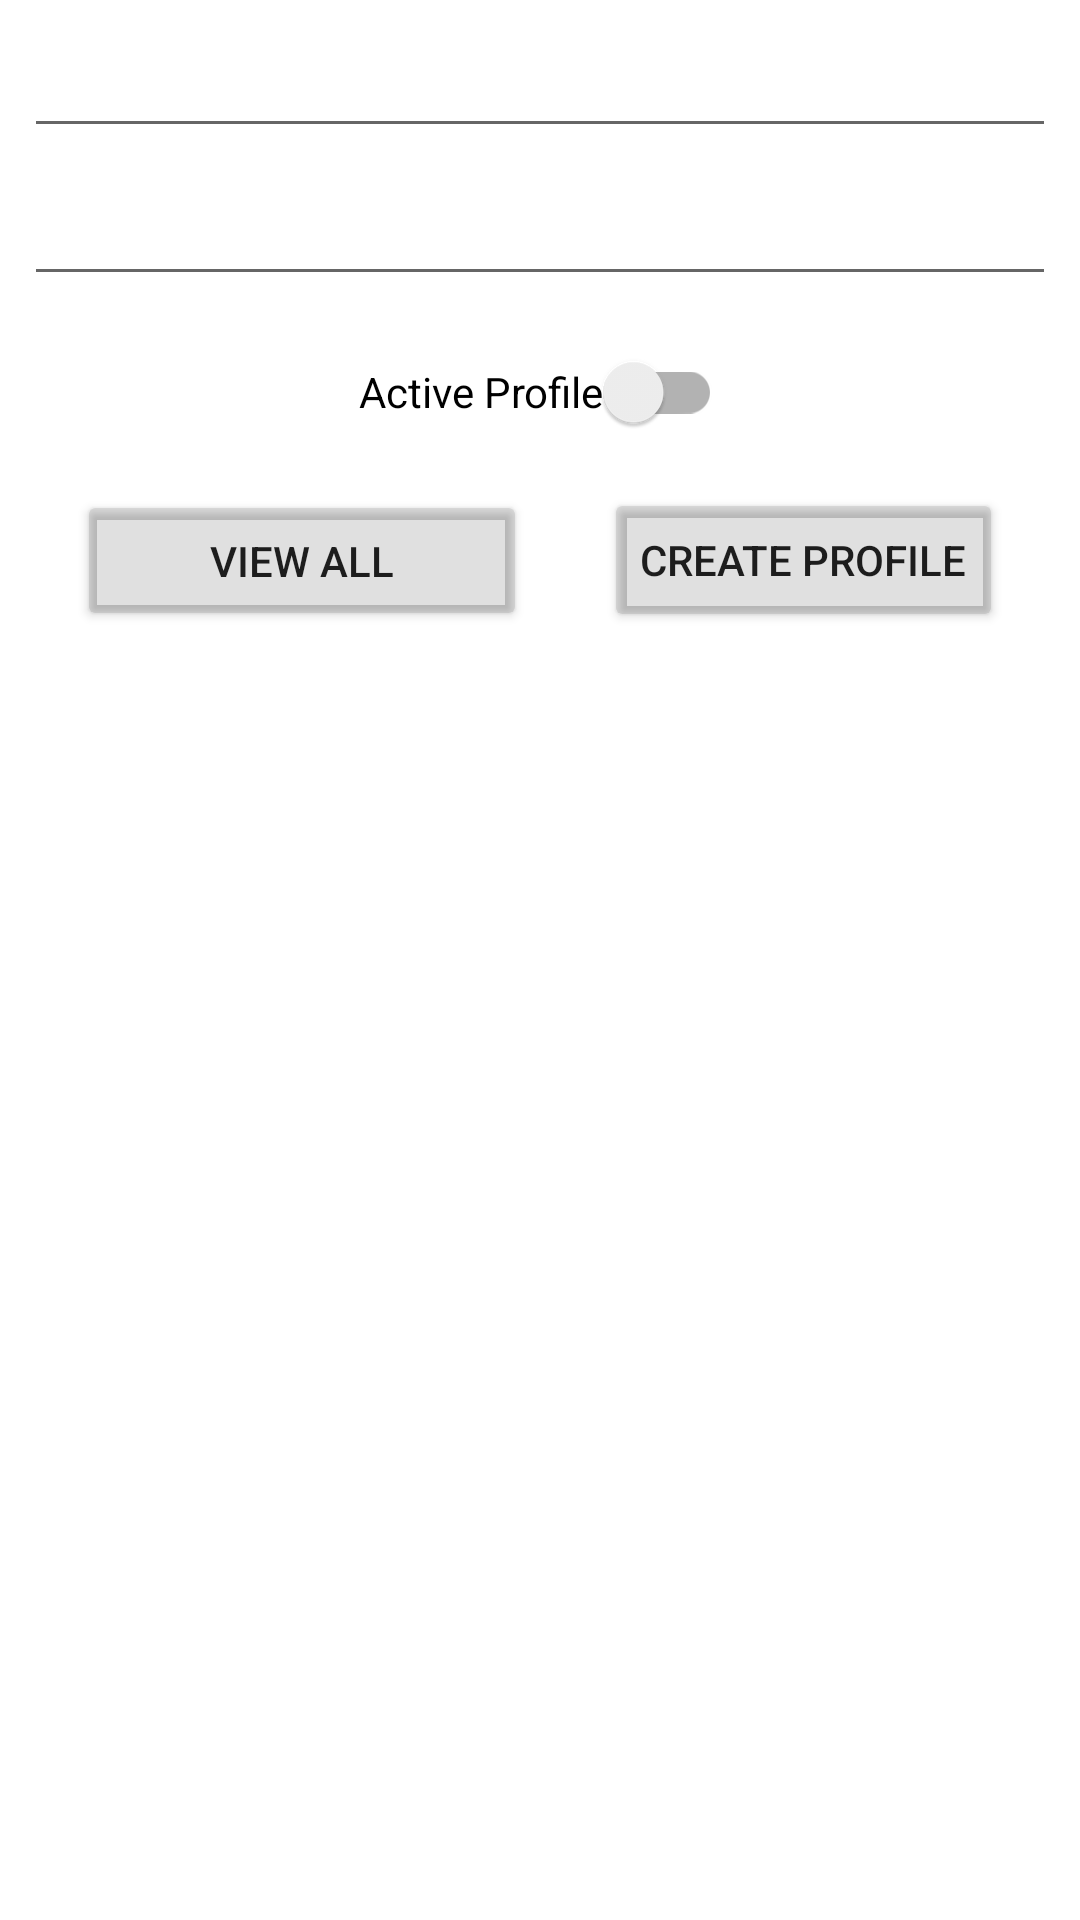

This screen was rendered from an Android layout file. Write that file and the resources it references.
<!-- AndroidManifest.xml: application theme Theme.OASIS_DB -->
<!-- res/layout/activity_main.xml -->
<?xml version="1.0" encoding="utf-8"?>
<androidx.constraintlayout.widget.ConstraintLayout xmlns:android="http://schemas.android.com/apk/res/android"
    xmlns:app="http://schemas.android.com/apk/res-auto"
    xmlns:tools="http://schemas.android.com/tools"
    android:layout_width="match_parent"
    android:layout_height="match_parent"
    tools:context=".MainActivity">

    <EditText
        android:id="@+id/et_name"
        android:layout_width="0dp"
        android:layout_height="wrap_content"
        android:layout_marginStart="8dp"
        android:layout_marginTop="8dp"
        android:layout_marginEnd="8dp"
        android:ems="10"
        android:autofillHints="@string/UserName_Prof_Search"
        android:inputType="textPersonName"
        app:layout_constraintEnd_toEndOf="parent"
        app:layout_constraintStart_toStartOf="parent"
        app:layout_constraintTop_toTopOf="parent" />

    <EditText
        android:id="@+id/et_PhoneNumber"
        android:layout_width="0dp"
        android:layout_height="wrap_content"
        android:layout_marginStart="8dp"
        android:layout_marginTop="8dp"
        android:layout_marginEnd="8dp"
        android:ems="10"
        android:autofillHints="@string/phone_Number"
        android:inputType="phone"
        app:layout_constraintEnd_toEndOf="parent"
        app:layout_constraintStart_toStartOf="parent"
        app:layout_constraintTop_toBottomOf="@+id/et_name" />

    <androidx.appcompat.widget.SwitchCompat
        android:id="@+id/sw_activeProfile"
        android:layout_width="wrap_content"
        android:layout_height="wrap_content"
        android:layout_marginTop="8dp"
        android:text="@string/sw_activeProfile"
        app:layout_constraintEnd_toEndOf="parent"

        app:layout_constraintStart_toStartOf="parent"
        app:layout_constraintTop_toBottomOf="@+id/et_PhoneNumber" />

    <Button
        android:id="@+id/btn_viewAll"
        android:layout_width="150dp"
        android:layout_height="47dp"
        android:text="@string/btn_ViewAll"
        app:backgroundTint="@color/material_on_surface_stroke"
        app:layout_constraintBottom_toTopOf="@+id/rv_profileList"
        app:layout_constraintEnd_toStartOf="@id/btn_add"
        app:layout_constraintHorizontal_bias="0.5"
        app:layout_constraintHorizontal_chainStyle="spread"
        app:layout_constraintStart_toStartOf="parent"
        app:layout_constraintTop_toBottomOf="@+id/sw_activeProfile" />

    <Button
        android:id="@+id/btn_add"
        android:layout_width="wrap_content"
        android:layout_height="wrap_content"
        android:layout_marginTop="8dp"
        android:text="@string/btn_add"
        app:backgroundTint="@color/material_on_surface_stroke"
        app:layout_constraintBottom_toTopOf="@+id/rv_profileList"
        app:layout_constraintEnd_toEndOf="parent"
        app:layout_constraintHorizontal_bias="0.5"
        app:layout_constraintStart_toEndOf="@+id/btn_viewAll"
        app:layout_constraintTop_toBottomOf="@+id/sw_activeProfile" />

    <androidx.recyclerview.widget.RecyclerView
        android:id="@+id/rv_profileList"
        android:layout_width="match_parent"
        android:layout_height="0dp"
        android:layout_marginStart="8dp"
        android:layout_marginTop="8dp"
        android:layout_marginEnd="8dp"
        android:layout_marginBottom="8dp"
        android:scrollbarStyle="outsideOverlay"
        app:layout_constraintBottom_toBottomOf="parent"
        app:layout_constraintEnd_toEndOf="parent"
        app:layout_constraintHorizontal_bias="0.5"
        app:layout_constraintStart_toStartOf="parent"
        app:layout_constraintTop_toBottomOf="@+id/btn_add" />

</androidx.constraintlayout.widget.ConstraintLayout>
<!-- resources referenced by this layout -->
<resources>
  <string name="UserName_Prof_Search">UserName</string>
  <string name="btn_ViewAll">View All</string>
  <string name="btn_add">Create Profile</string>
  <string name="phone_Number">Phone Number</string>
  <string name="sw_activeProfile">Active Profile</string>
  <style name="Theme.OASIS_DB" parent="Theme.MaterialComponents.DayNight.DarkActionBar">
          
          <item name="colorPrimary">@color/purple_500</item>
          <item name="colorPrimaryVariant">@color/purple_700</item>
          <item name="colorOnPrimary">@color/white</item>
          
          <item name="colorSecondary">@color/teal_200</item>
          <item name="colorSecondaryVariant">@color/teal_700</item>
          <item name="colorOnSecondary">@color/black</item>
          
          <item name="android:statusBarColor" tools:targetApi="l">?attr/colorPrimaryVariant</item>
          
      </style>
  <!-- not gathered from this repository: default colours our renderer supplied (Android Studio template values) -->
  <color name="purple_500">#FF6200EE</color>
  <color name="purple_700">#FF3700B3</color>
  <color name="teal_200">#FF03DAC5</color>
  <color name="teal_700">#FF018786</color>
  <color name="black">#FF000000</color>
  <color name="white">#FFFFFFFF</color>
</resources>
